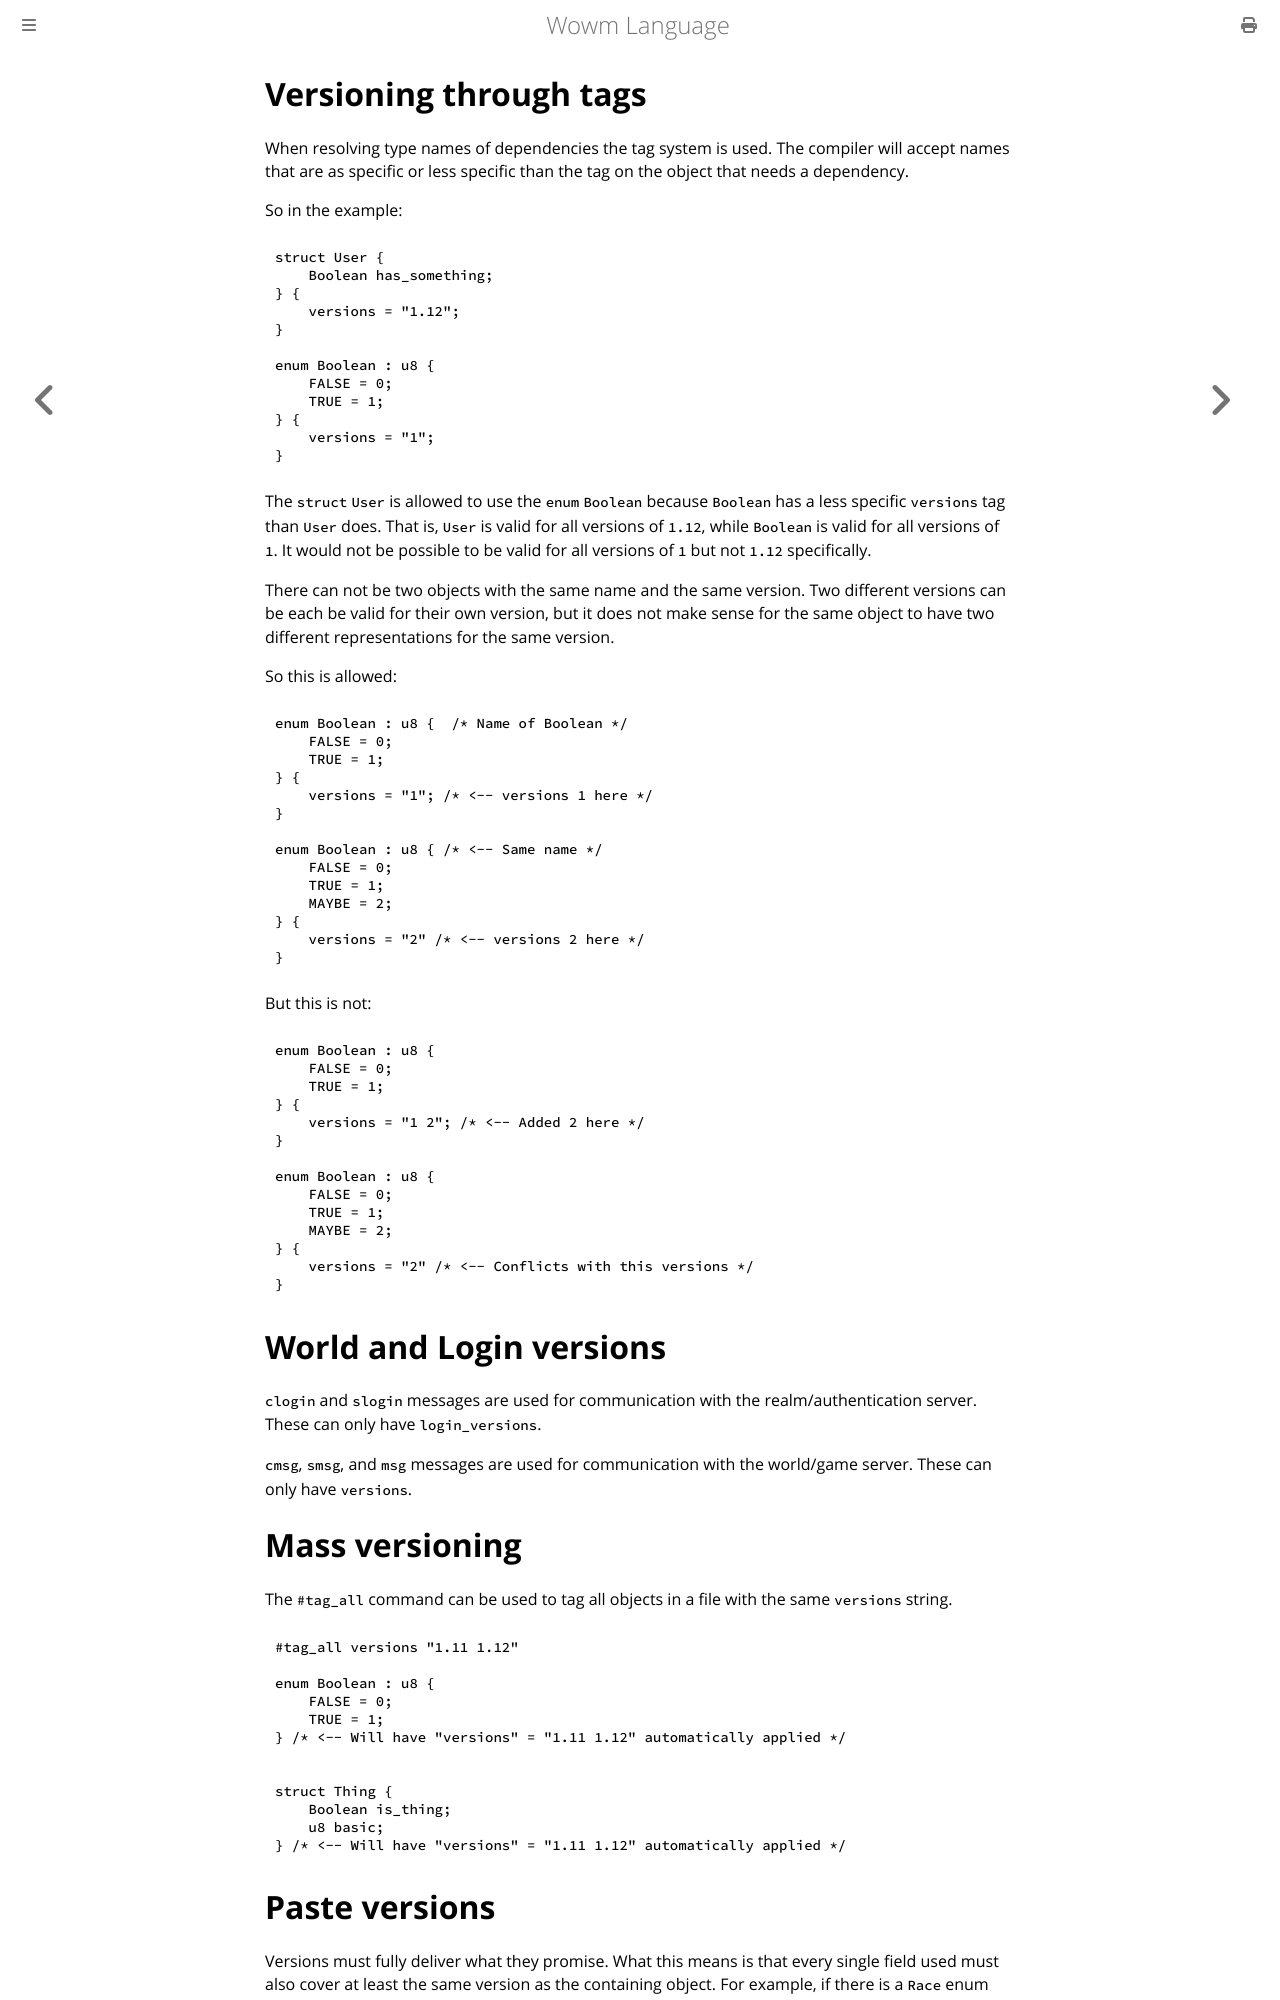

repository: gtker/wow_messages · page: versioning-with-tags.html · generator: mdbook

# Versioning through tags

When resolving type names of dependencies the tag system is used.
The compiler will accept names that are as specific or less specific than the tag on the object that needs a dependency.

So in the example:
```rust,ignore
struct User {
    Boolean has_something;
} {
    versions = "1.12";
}

enum Boolean : u8 {
    FALSE = 0;
    TRUE = 1;
} {
    versions = "1";
}
```

The `struct` `User` is allowed to use the `enum` `Boolean` because `Boolean` has a less specific `versions` tag than `User` does.
That is, `User` is valid for all versions of `1.12`, while `Boolean` is valid for all versions of `1`.
It would not be possible to be valid for all versions of `1` but not `1.12` specifically.

There can not be two objects with the same name and the same version.
Two different versions can be each be valid for their own version, but it does not make sense for the same object to have two different representations for the same version.

So this is allowed:
```rust,ignore
enum Boolean : u8 {  /* Name of Boolean */
    FALSE = 0;
    TRUE = 1;
} {
    versions = "1"; /* <-- versions 1 here */
}

enum Boolean : u8 { /* <-- Same name */
    FALSE = 0;
    TRUE = 1;
    MAYBE = 2;
} {
    versions = "2" /* <-- versions 2 here */
}
```

But this is not:
```rust,ignore
enum Boolean : u8 {
    FALSE = 0;
    TRUE = 1;
} {
    versions = "1 2"; /* <-- Added 2 here */
}

enum Boolean : u8 {
    FALSE = 0;
    TRUE = 1;
    MAYBE = 2;
} {
    versions = "2" /* <-- Conflicts with this versions */
}
```

# World and Login versions

`clogin` and `slogin` messages are used for communication with the realm/authentication server.
These can only have `login_versions`.

`cmsg`, `smsg`, and `msg` messages are used for communication with the world/game server.
These can only have `versions`.

# Mass versioning

The `#tag_all` command can be used to tag all objects in a file with the same `versions` string.

```rust,ignore
##tag_all versions "1.11 1.12"

enum Boolean : u8 {
    FALSE = 0;
    TRUE = 1;
} /* <-- Will have "versions" = "1.11 1.12" automatically applied */


struct Thing {
    Boolean is_thing;
    u8 basic;
} /* <-- Will have "versions" = "1.11 1.12" automatically applied */
```
